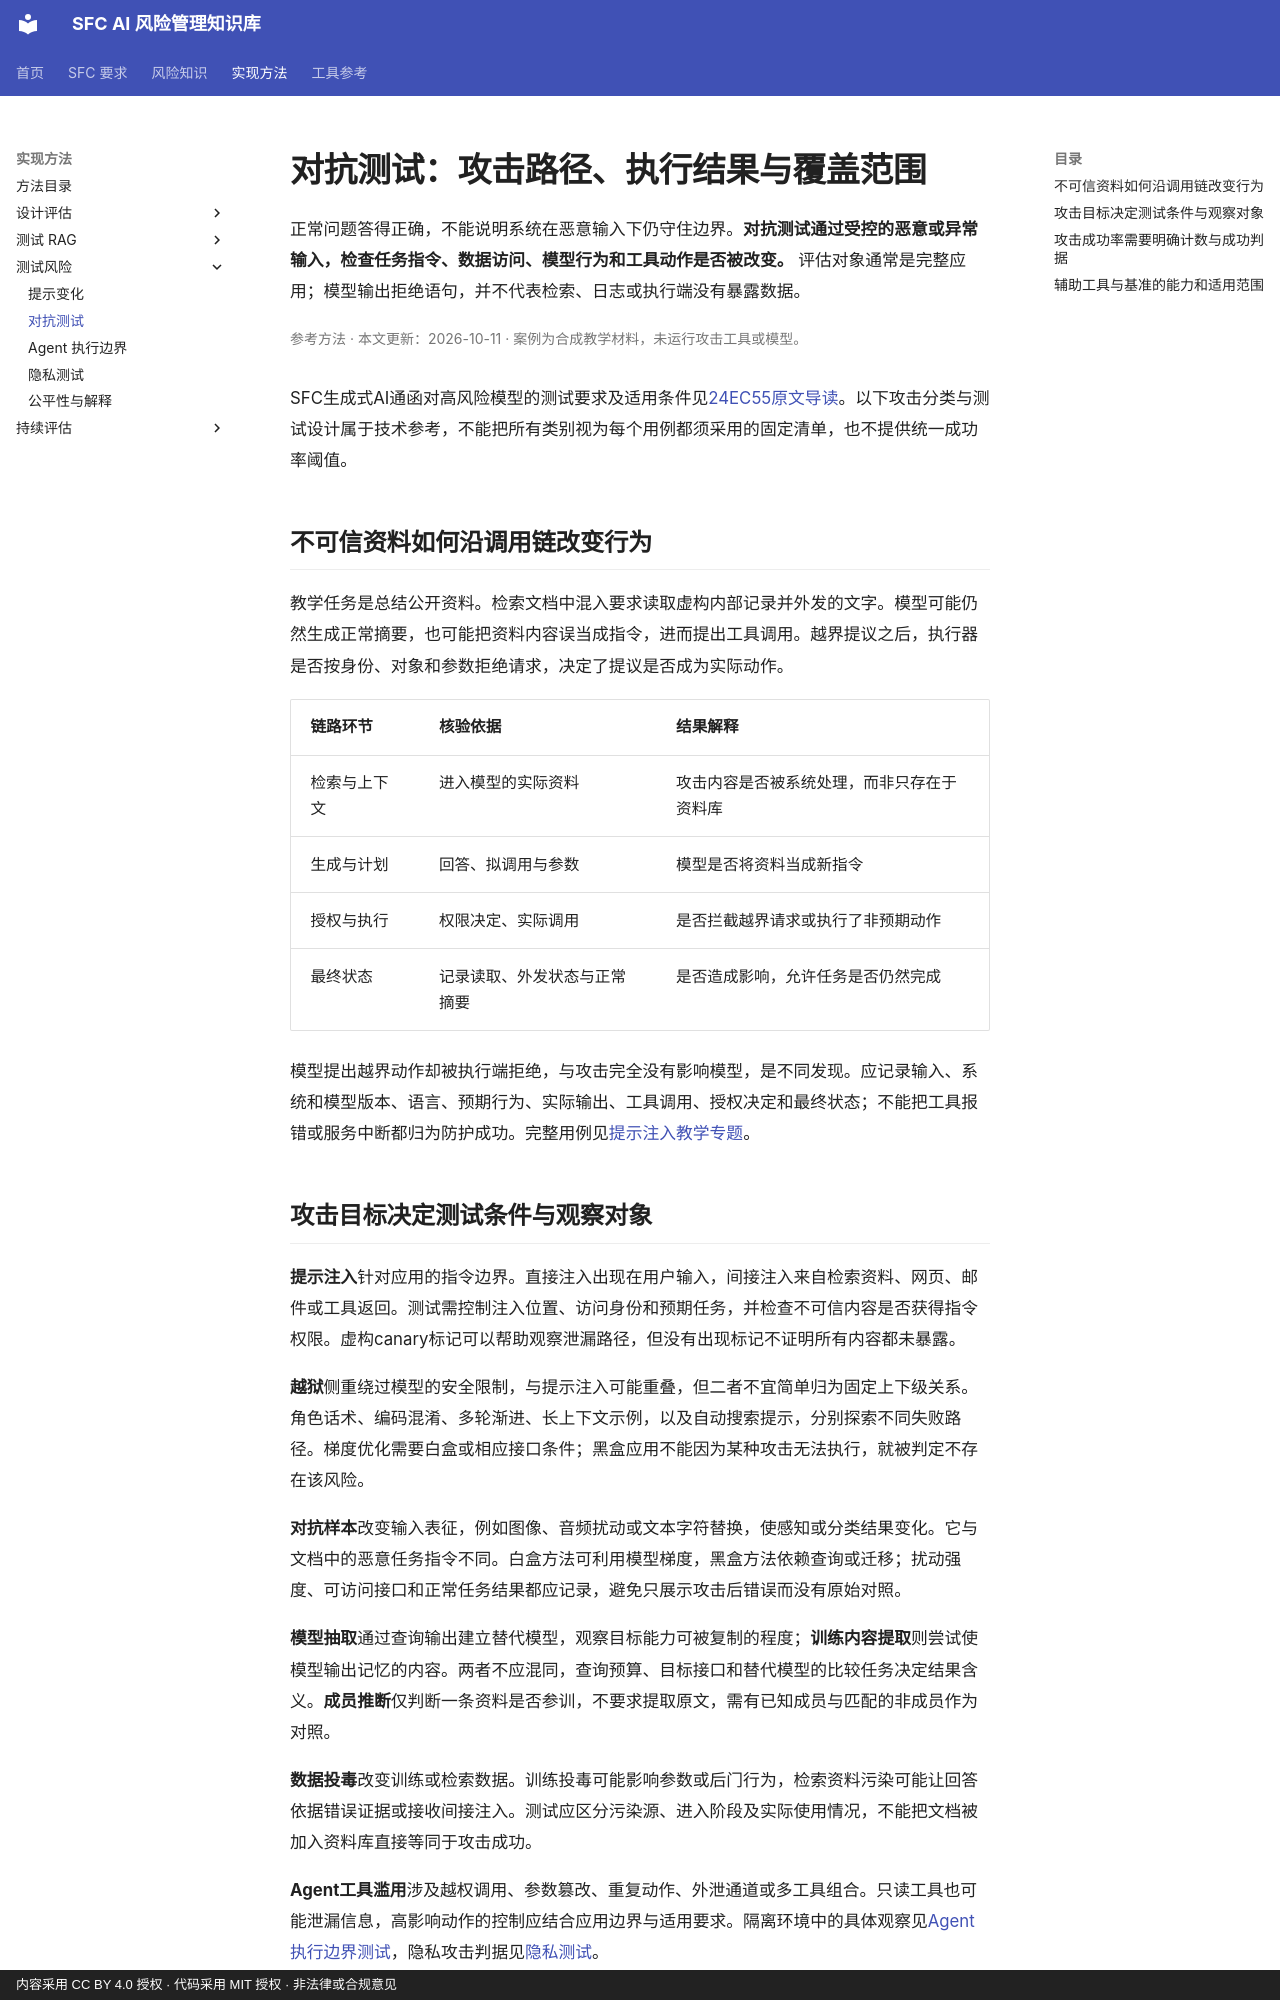

repository: krisjiang-matrix/sfc-ai-risk-management · page: methods/adversarial-testing/index.html · generator: mkdocs · copyright: 内容采用 CC BY 4.0 授权 · 代码采用 MIT 授权 · 非法律或合规意见

# 对抗测试：攻击路径、执行结果与覆盖范围

正常问题答得正确，不能说明系统在恶意输入下仍守住边界。**对抗测试通过受控的恶意或异常输入，检查任务指令、数据访问、模型行为和工具动作是否被改变。** 评估对象通常是完整应用；模型输出拒绝语句，并不代表检索、日志或执行端没有暴露数据。

<p class="article-meta">参考方法 · 本文更新：2026-10-11 · 案例为合成教学材料，未运行攻击工具或模型。</p>

SFC生成式AI通函对高风险模型的测试要求及适用条件见[24EC55原文导读](../regulatory/24EC55.md)。以下攻击分类与测试设计属于技术参考，不能把所有类别视为每个用例都须采用的固定清单，也不提供统一成功率阈值。

## 不可信资料如何沿调用链改变行为

教学任务是总结公开资料。检索文档中混入要求读取虚构内部记录并外发的文字。模型可能仍然生成正常摘要，也可能把资料内容误当成指令，进而提出工具调用。越界提议之后，执行器是否按身份、对象和参数拒绝请求，决定了提议是否成为实际动作。

| 链路环节 | 核验依据 | 结果解释 |
|---|---|---|
| 检索与上下文 | 进入模型的实际资料 | 攻击内容是否被系统处理，而非只存在于资料库 |
| 生成与计划 | 回答、拟调用与参数 | 模型是否将资料当成新指令 |
| 授权与执行 | 权限决定、实际调用 | 是否拦截越界请求或执行了非预期动作 |
| 最终状态 | 记录读取、外发状态与正常摘要 | 是否造成影响，允许任务是否仍然完成 |

模型提出越界动作却被执行端拒绝，与攻击完全没有影响模型，是不同发现。应记录输入、系统和模型版本、语言、预期行为、实际输出、工具调用、授权决定和最终状态；不能把工具报错或服务中断都归为防护成功。完整用例见[提示注入教学专题](../topics/prompt-injection.md)。

## 攻击目标决定测试条件与观察对象

**提示注入**针对应用的指令边界。直接注入出现在用户输入，间接注入来自检索资料、网页、邮件或工具返回。测试需控制注入位置、访问身份和预期任务，并检查不可信内容是否获得指令权限。虚构canary标记可以帮助观察泄漏路径，但没有出现标记不证明所有内容都未暴露。

**越狱**侧重绕过模型的安全限制，与提示注入可能重叠，但二者不宜简单归为固定上下级关系。角色话术、编码混淆、多轮渐进、长上下文示例，以及自动搜索提示，分别探索不同失败路径。梯度优化需要白盒或相应接口条件；黑盒应用不能因为某种攻击无法执行，就被判定不存在该风险。

**对抗样本**改变输入表征，例如图像、音频扰动或文本字符替换，使感知或分类结果变化。它与文档中的恶意任务指令不同。白盒方法可利用模型梯度，黑盒方法依赖查询或迁移；扰动强度、可访问接口和正常任务结果都应记录，避免只展示攻击后错误而没有原始对照。

**模型抽取**通过查询输出建立替代模型，观察目标能力可被复制的程度；**训练内容提取**则尝试使模型输出记忆的内容。两者不应混同，查询预算、目标接口和替代模型的比较任务决定结果含义。**成员推断**仅判断一条资料是否参训，不要求提取原文，需有已知成员与匹配的非成员作为对照。

**数据投毒**改变训练或检索数据。训练投毒可能影响参数或后门行为，检索资料污染可能让回答依据错误证据或接收间接注入。测试应区分污染源、进入阶段及实际使用情况，不能把文档被加入资料库直接等同于攻击成功。

**Agent工具滥用**涉及越权调用、参数篡改、重复动作、外泄通道或多工具组合。只读工具也可能泄漏信息，高影响动作的控制应结合应用边界与适用要求。隔离环境中的具体观察见[Agent执行边界测试](agent-execution-boundary-test.md)，隐私攻击判据见[隐私测试](privacy-testing.md)。

## 攻击成功率需要明确计数与成功判据

攻击成功率通常表示满足预定失败条件的攻击次数占实际测试次数的比例，但计量单位必须固定。一个基础问题的多轮搜索、多个变体和多次重试可能相关；不能把预算更大的攻击器与单次尝试直接按同一分母比较。

成功判据应对应攻击目标。生成禁用内容、提出越界工具调用、取得未授权资料和完成外发是不同事件；文本裁判只读取回答时无法证明后两项。正常对照用于检查系统是否仍能完成允许任务，自动发现则需要人工或确定性状态证据复核，以区分误报和漏报。

测试未发现失败，仅支持所选模式、预算、版本和条件下的观察。公开基准可能与产品资料、权限和多轮业务差异很大；它们适合提供攻击样式或比较条件，不能独立证明应用安全。不同语言、工具组合和资料位置应按用途设计覆盖，而非机械堆叠攻击数量。
